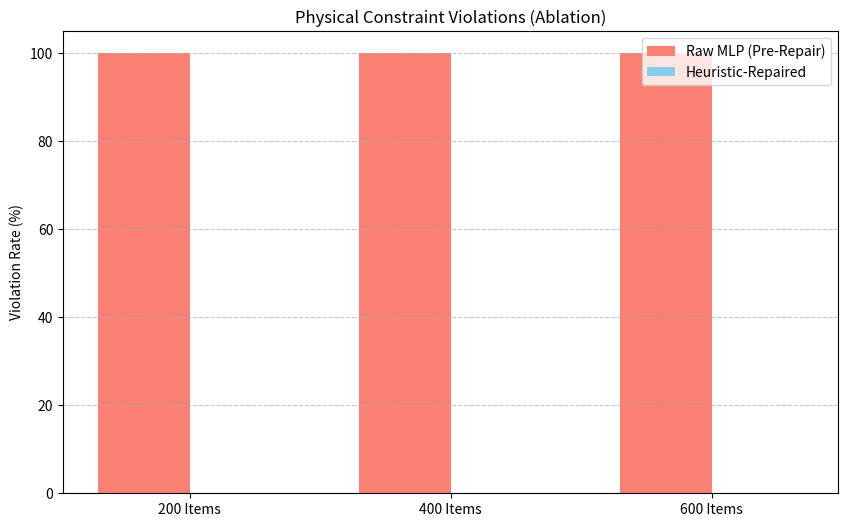
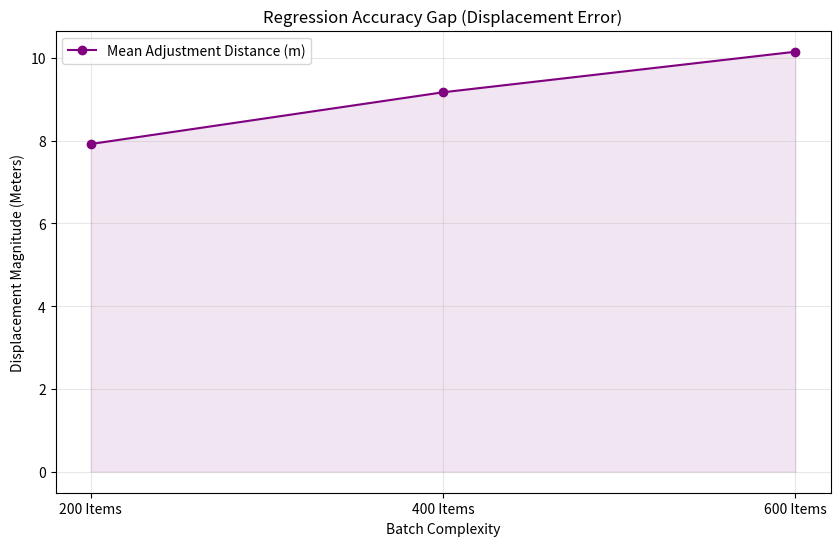

Recreate these plots in Python, in order.
import matplotlib.pyplot as plt
import numpy as np
import os

# Data derived from full_run_metrics.json (Ablation benchmarks)
labels = ['200 Items', '400 Items', '600 Items']
raw_violations = [100, 100, 100]  # Percentage of items requiring repair
repaired_violations = [0, 0, 0]

mean_displacement = [7.92, 9.17, 10.15] # Meters shifted to reach physical feasibility

OUTPUT_DIR = os.path.join("Documents", "04_Machine_Learning", "Performance_Metrics", "metrics_visuals")
os.makedirs(OUTPUT_DIR, exist_ok=True)

def plot_violation_ablation():
    plt.figure(figsize=(10, 6))
    x = np.arange(len(labels))
    width = 0.35
    
    plt.bar(x - width/2, raw_violations, width, label='Raw MLP (Pre-Repair)', color='salmon')
    plt.bar(x + width/2, repaired_violations, width, label='Heuristic-Repaired', color='skyblue')
    
    plt.title('Physical Constraint Violations (Ablation)')
    plt.ylabel('Violation Rate (%)')
    plt.xticks(x, labels)
    plt.legend()
    plt.grid(axis='y', linestyle='--', alpha=0.7)
    plt.savefig(os.path.join(OUTPUT_DIR, "violation_ablation.png"))
    plt.close()

def plot_displacement_error():
    plt.figure(figsize=(10, 6))
    plt.plot(labels, mean_displacement, marker='o', linestyle='-', color='purple', label='Mean Adjustment Distance (m)')
    plt.fill_between(labels, 0, mean_displacement, color='purple', alpha=0.1)
    
    plt.title('Regression Accuracy Gap (Displacement Error)')
    plt.ylabel('Displacement Magnitude (Meters)')
    plt.xlabel('Batch Complexity')
    plt.legend()
    plt.grid(True, alpha=0.3)
    plt.savefig(os.path.join(OUTPUT_DIR, "displacement_error.png"))
    plt.close()

if __name__ == "__main__":
    plot_violation_ablation()
    plot_displacement_error()
    print("Ablation plots generated.")
